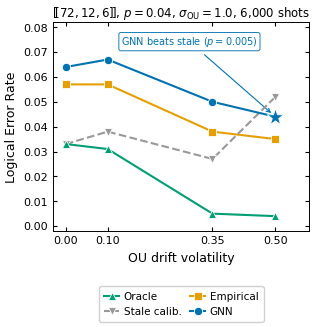

Here is the Python script that generated this plot: (Note: this script raises an exception after producing the figure.)
#!/usr/bin/env python3
"""Generate fig_F3_drift_adaptation — column width (3.3 in).

Legend placed BELOW the axes (ncol=2) so it never covers the lines.
"""
import matplotlib
matplotlib.use("Agg")
import matplotlib.pyplot as plt
import numpy as np
from pathlib import Path

vols = np.array([0.00, 0.10, 0.35, 0.50])
oracle_ler = np.array([0.033, 0.031, 0.005, 0.004])
stale_ler  = np.array([0.033, 0.038, 0.027, 0.052])
empir_ler  = np.array([0.057, 0.057, 0.038, 0.035])
gnn_ler    = np.array([0.064, 0.067, 0.050, 0.044])

COLORS = {
    "oracle": "#009E73",
    "stale":  "#999999",
    "empir":  "#E69F00",
    "gnn":    "#0072B2",
}

plt.rcParams.update({
    "font.family":       "sans-serif",
    "font.sans-serif":   ["Arial", "Helvetica", "DejaVu Sans"],
    "font.size":         8,
    "axes.labelsize":    9,
    "axes.titlesize":    8.5,
    "axes.linewidth":    0.7,
    "xtick.labelsize":   8,
    "ytick.labelsize":   8,
    "xtick.direction":   "in",
    "ytick.direction":   "in",
    "xtick.top":         True,
    "ytick.right":       True,
    "xtick.major.size":  3,
    "ytick.major.size":  3,
    "lines.linewidth":   1.5,
    "lines.markersize":  6,
    "legend.fontsize":   7.5,
    "legend.frameon":    True,
    "legend.framealpha": 0.92,
    "legend.edgecolor":  "#cccccc",
    "figure.dpi":        150,
    "savefig.dpi":       300,
    "savefig.bbox":      "tight",
    "savefig.pad_inches": 0.05,
    "pdf.fonttype":      42,
})

# Extra bottom margin to hold the below-axis legend
fig, ax = plt.subplots(figsize=(3.3, 3.6))
fig.subplots_adjust(bottom=0.30)

ax.plot(vols, oracle_ler, "^-",  color=COLORS["oracle"], label="Oracle",
        markeredgewidth=0.6, markeredgecolor="white", zorder=6)
ax.plot(vols, stale_ler,  "v--", color=COLORS["stale"],  label="Stale calib.",
        markeredgewidth=0.6, markeredgecolor="white", zorder=5)
ax.plot(vols, empir_ler,  "s-",  color=COLORS["empir"],  label="Empirical",
        markeredgewidth=0.6, markeredgecolor="white", zorder=4)
ax.plot(vols, gnn_ler,    "o-",  color=COLORS["gnn"],    label="GNN",
        markeredgewidth=0.6, markeredgecolor="white", zorder=7)

# Star at the one GNN-wins point
ax.scatter([0.50], [0.044], marker="*", s=160,
           color=COLORS["gnn"], zorder=10,
           edgecolors="white", linewidths=0.6)

# Annotation: upper-right quadrant is clear (oracle drops to near 0 there,
# stale shoots up, so there is open space between stale ~0.052 and top of axes)
ax.annotate(r"GNN beats stale ($p{=}0.005$)",
            xy=(0.50, 0.044), xytext=(0.295, 0.073),
            fontsize=7, color=COLORS["gnn"],
            arrowprops=dict(arrowstyle="->", color=COLORS["gnn"],
                            lw=0.8, shrinkA=4, shrinkB=4),
            ha="center",
            bbox=dict(boxstyle="round,pad=0.22", fc="white",
                      ec=COLORS["gnn"], alpha=0.90, lw=0.7))

ax.set_xlabel("OU drift volatility")
ax.set_ylabel("Logical Error Rate")
ax.set_ylim(-0.002, 0.082)
ax.set_xlim(-0.03, 0.58)
ax.set_xticks(vols)
ax.yaxis.set_minor_locator(plt.MultipleLocator(0.01))
ax.set_title(
    r"$[\![72,12,6]\!]$, $p=0.04$, $\sigma_\mathrm{OU}=1.0$, 6,000 shots",
    pad=4,
)

# Legend BELOW the axes in 2 columns — completely outside the plot area
ax.legend(loc="upper center",
          bbox_to_anchor=(0.5, -0.24),
          ncol=2,
          handlelength=1.5,
          handletextpad=0.4,
          columnspacing=0.8,
          borderpad=0.5)

out = Path(__file__).parent / "fig_F3_drift_adaptation.pdf"
fig.savefig(out)
plt.close(fig)
print(f"Saved {out}")
